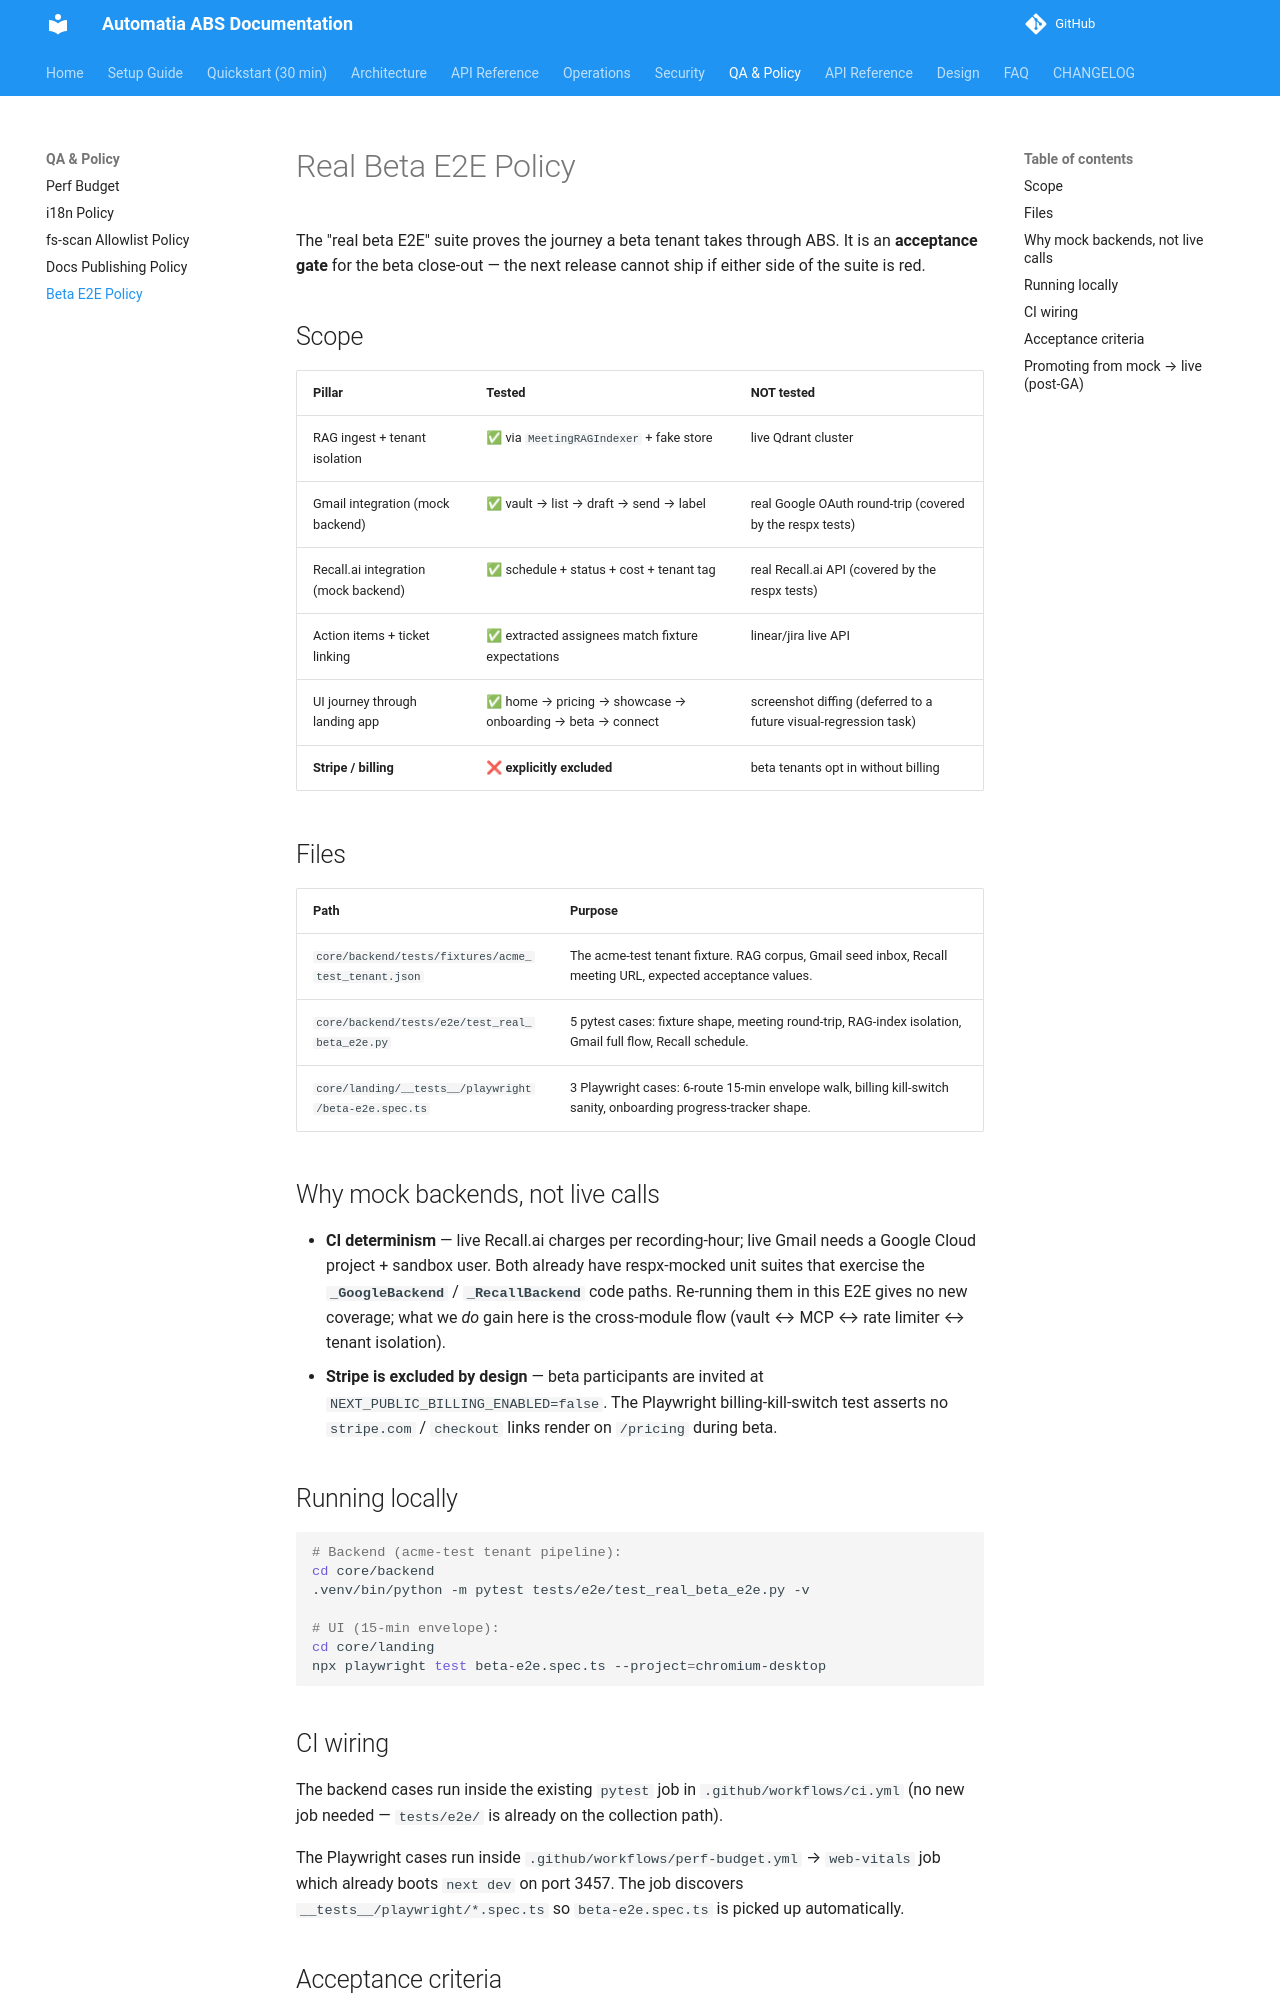

repository: automatiabcn/abs · page: main/qa/beta-e2e-policy/index.html · generator: mkdocs

# Real Beta E2E Policy

The "real beta E2E" suite proves the journey a beta tenant takes through ABS.
It is an **acceptance gate** for the beta close-out — the next release cannot
ship if either side of the suite is red.

## Scope

| Pillar | Tested | NOT tested |
|---|---|---|
| RAG ingest + tenant isolation | ✅ via `MeetingRAGIndexer` + fake store | live Qdrant cluster |
| Gmail integration (mock backend) | ✅ vault → list → draft → send → label | real Google OAuth round-trip (covered by the respx tests) |
| Recall.ai integration (mock backend) | ✅ schedule + status + cost + tenant tag | real Recall.ai API (covered by the respx tests) |
| Action items + ticket linking | ✅ extracted assignees match fixture expectations | linear/jira live API |
| UI journey through landing app | ✅ home → pricing → showcase → onboarding → beta → connect | screenshot diffing (deferred to a future visual-regression task) |
| **Stripe / billing** | ❌ **explicitly excluded** | beta tenants opt in without billing |

## Files

| Path | Purpose |
|---|---|
| `core/backend/tests/fixtures/acme_test_tenant.json` | The acme-test tenant fixture. RAG corpus, Gmail seed inbox, Recall meeting URL, expected acceptance values. |
| `core/backend/tests/e2e/test_real_beta_e2e.py` | 5 pytest cases: fixture shape, meeting round-trip, RAG-index isolation, Gmail full flow, Recall schedule. |
| `core/landing/__tests__/playwright/beta-e2e.spec.ts` | 3 Playwright cases: 6-route 15-min envelope walk, billing kill-switch sanity, onboarding progress-tracker shape. |

## Why mock backends, not live calls

- **CI determinism** — live Recall.ai charges per recording-hour; live Gmail
  needs a Google Cloud project + sandbox user. Both already have respx-mocked
  unit suites that exercise the **`_GoogleBackend`** /
  **`_RecallBackend`** code paths. Re-running them in this E2E gives no new
  coverage; what we *do* gain here is the cross-module flow (vault ↔ MCP ↔
  rate limiter ↔ tenant isolation).
- **Stripe is excluded by design** — beta participants are invited at
  `NEXT_PUBLIC_BILLING_ENABLED=false`. The Playwright billing-kill-switch
  test asserts no `stripe.com` / `checkout` links render on `/pricing`
  during beta.

## Running locally

```bash
# Backend (acme-test tenant pipeline):
cd core/backend
.venv/bin/python -m pytest tests/e2e/test_real_beta_e2e.py -v

# UI (15-min envelope):
cd core/landing
npx playwright test beta-e2e.spec.ts --project=chromium-desktop
```

## CI wiring

The backend cases run inside the existing `pytest` job in
`.github/workflows/ci.yml` (no new job needed — `tests/e2e/` is already on
the collection path).

The Playwright cases run inside `.github/workflows/perf-budget.yml` →
`web-vitals` job which already boots `next dev` on port 3457. The job
discovers `__tests__/playwright/*.spec.ts` so `beta-e2e.spec.ts` is picked
up automatically.
